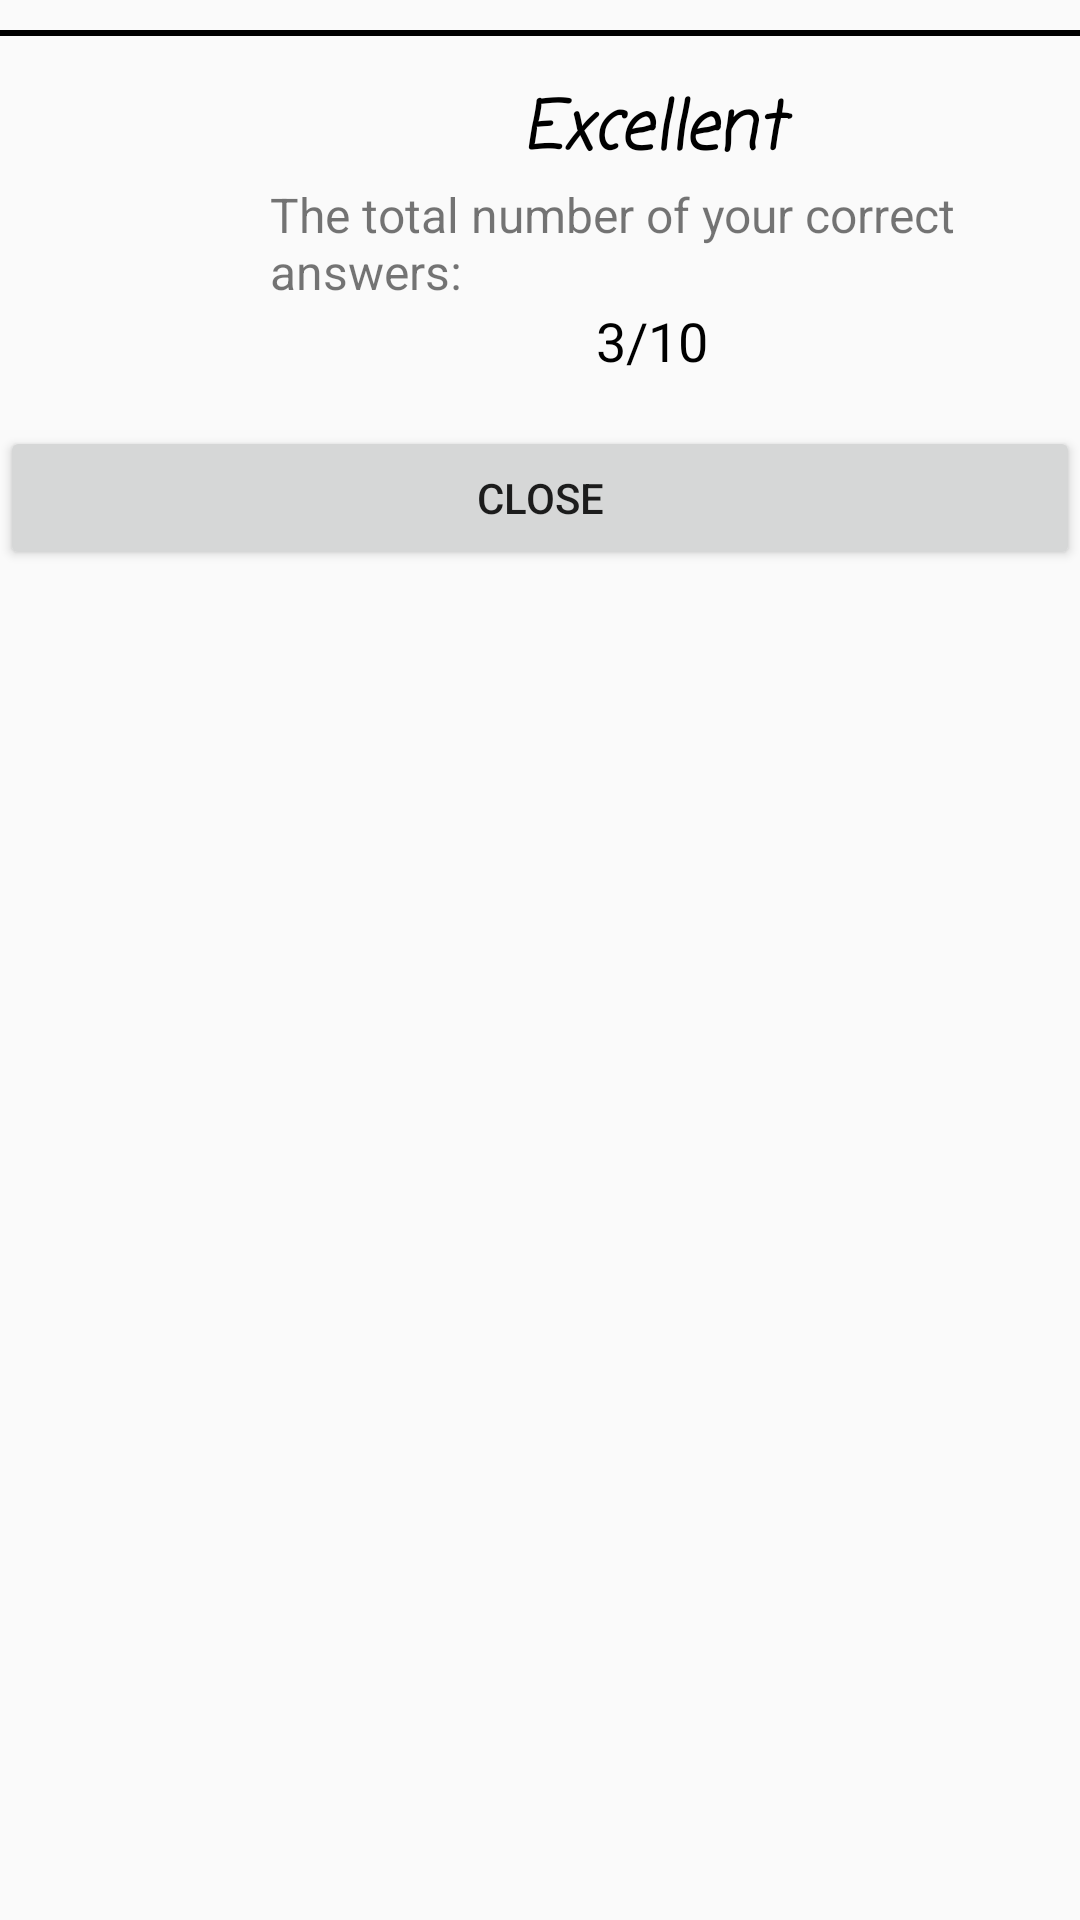

The Android layout XML behind this screen, and the referenced resources:
<!-- AndroidManifest.xml: application theme AppTheme -->
<!-- res/layout/dialog_result.xml -->
<?xml version="1.0" encoding="utf-8"?>
<LinearLayout xmlns:android="http://schemas.android.com/apk/res/android"
    android:layout_width="fill_parent"
    android:orientation="vertical"
    android:layout_height="fill_parent"
    android:minHeight="200dp"
    android:minWidth="200dp">
    <TextView
        android:layout_marginTop="10dp"
        android:layout_width="match_parent"
        android:layout_height="2dp"
        android:background="#000000"/>
    <LinearLayout
        android:layout_width="match_parent"
        android:orientation="horizontal"
        android:padding="15dp"
        android:layout_height="130dp">
        <ImageView
            android:layout_width="75dp"
            android:layout_height="75dp"
            android:src="@drawable/achievements"/>
        <LinearLayout
            android:layout_width="match_parent"
            android:layout_height="match_parent"
            android:orientation="vertical">
            <TextView
                android:layout_width="match_parent"
                android:layout_height="wrap_content"
                android:gravity="center"
                android:text="Excellent"
                android:textStyle="bold|italic"
                android:textSize="22dp"
                android:fontFamily="casual"
                android:textColor="#000000"
                android:id="@+id/txtTypeResult"/>
            <TextView
                android:layout_width="wrap_content"
                android:layout_height="wrap_content"
                android:textSize="16dp"
                android:text="The total number of your correct answers:"/>
            <TextView
                android:id="@+id/txtResult"
                android:layout_width="match_parent"
                android:gravity="center"
                android:textSize="18dp"
                android:textColor="#000000"
                android:layout_height="wrap_content"
                android:text="3/10"/>
        </LinearLayout>
    </LinearLayout>

    <Button
        android:text="Close"
        android:layout_width="match_parent"
        android:layout_height="wrap_content"
        android:id="@+id/btnClose" />
</LinearLayout>
<!-- resources referenced by this layout -->
<resources>
  <style name="AppTheme" parent="Theme.AppCompat.Light.DarkActionBar">
          
          <item name="colorPrimary">@color/colorPrimary</item>
          <item name="colorPrimaryDark">@color/colorPrimaryDark</item>
          <item name="colorAccent">@color/colorAccent</item>
      </style>
  <color name="colorPrimary">#81D4FA</color>
  <color name="colorPrimaryDark">#4FC3F7</color>
  <color name="colorAccent">#F4511E</color>
</resources>
